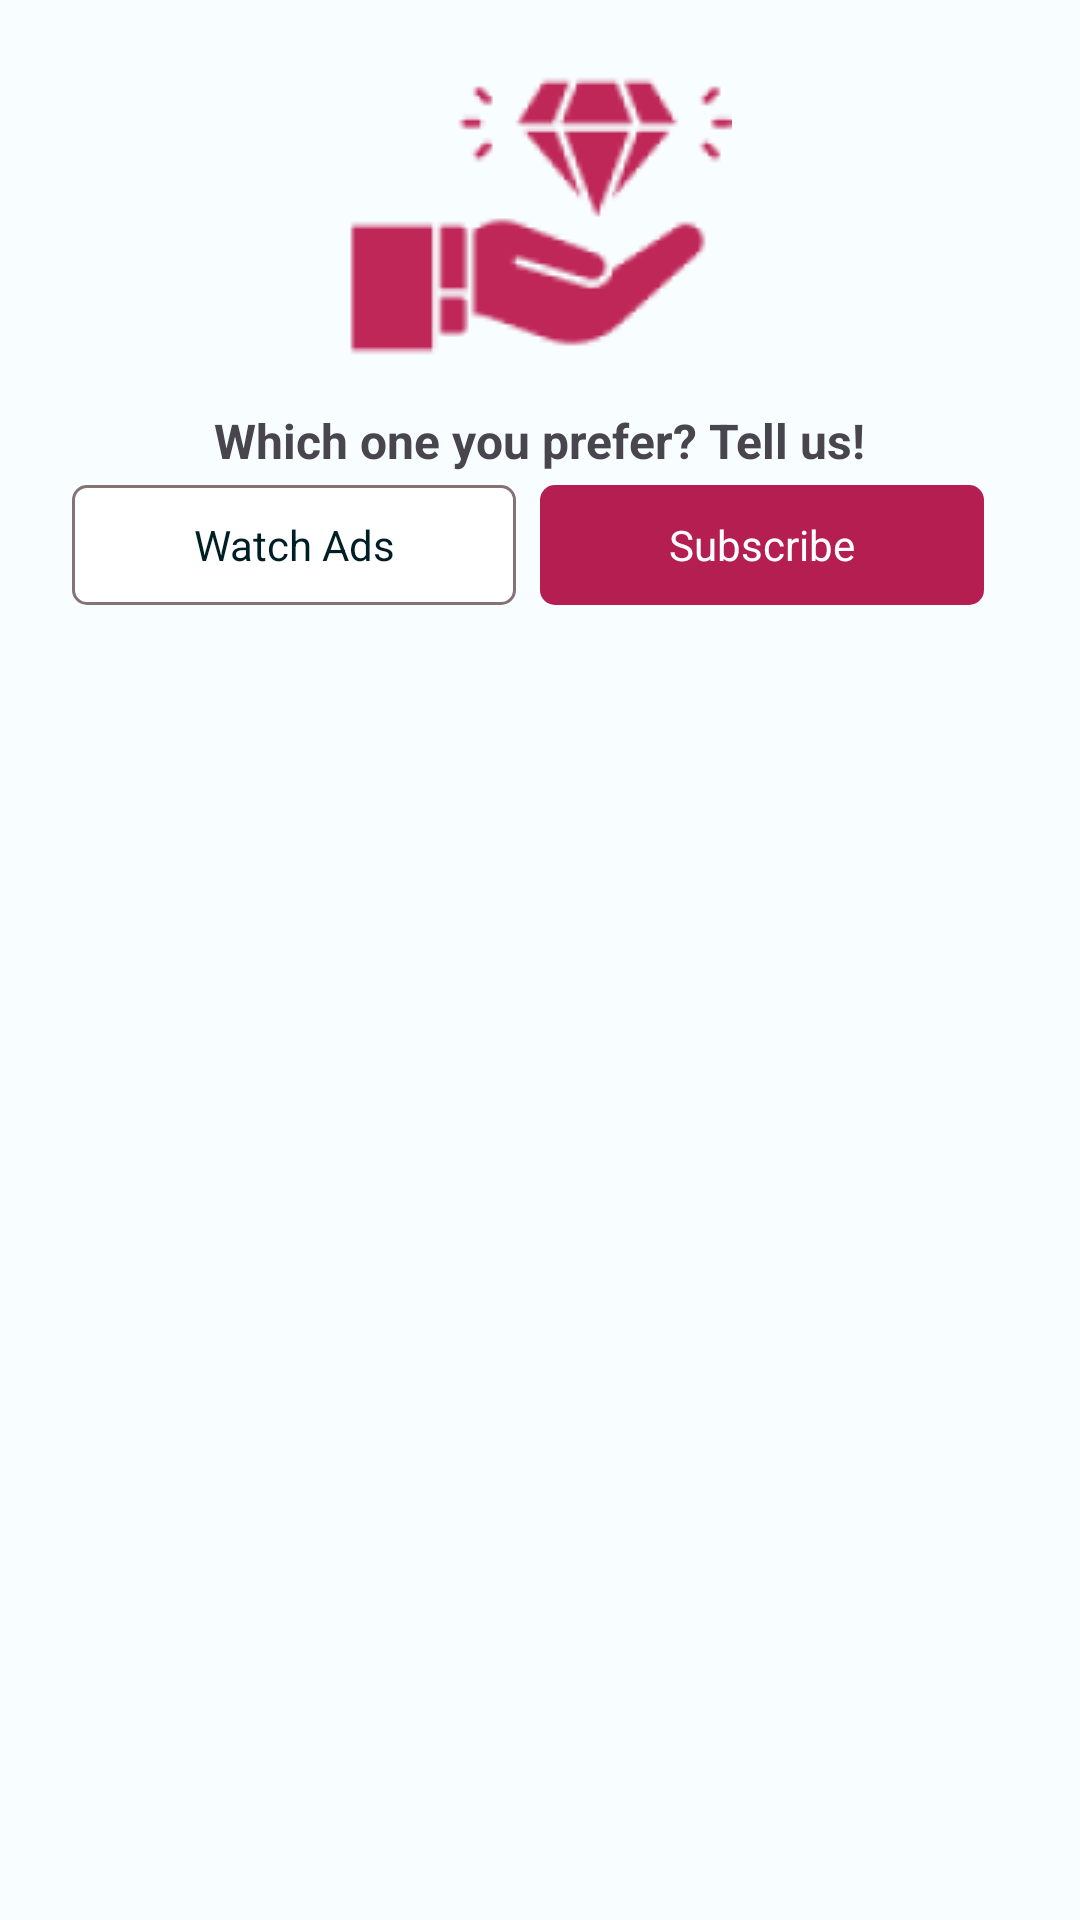

Write the Android layout XML for this screen, with the resource values it uses.
<!-- AndroidManifest.xml: application theme Theme.NutriCatch -->
<!-- res/layout/diamond_home_dialog.xml -->
<?xml version="1.0" encoding="utf-8"?>
<androidx.constraintlayout.widget.ConstraintLayout xmlns:android="http://schemas.android.com/apk/res/android"
    xmlns:app="http://schemas.android.com/apk/res-auto"
    android:layout_width="match_parent"
    android:layout_height="wrap_content"
    android:paddingHorizontal="24dp"
    android:paddingVertical="8dp">

    <TextView
        android:id="@+id/v_enough_amount"
        android:layout_width="wrap_content"
        android:layout_height="wrap_content"
        android:text="Which one you prefer? Tell us!"
        android:textSize="16sp"
        android:textStyle="bold"
        app:layout_constraintEnd_toEndOf="parent"
        app:layout_constraintStart_toStartOf="parent"
        app:layout_constraintTop_toBottomOf="@id/img_diamond" />

    <ImageView
        android:id="@+id/img_diamond"
        android:layout_width="128dp"
        android:layout_height="128dp"
        android:src="@drawable/im_diamond"
        app:layout_constraintEnd_toEndOf="parent"
        app:layout_constraintStart_toStartOf="parent"
        app:layout_constraintTop_toTopOf="parent" />

    <com.google.android.material.button.MaterialButton
        android:id="@+id/btn_ads"
        style="@style/ButtonStyle.Outlined"
        android:layout_width="0dp"
        android:layout_height="wrap_content"
        android:layout_marginEnd="8dp"
        android:text="Watch Ads"
        app:layout_constraintEnd_toStartOf="@+id/btn_subscribe"
        app:layout_constraintStart_toStartOf="parent"
        app:layout_constraintTop_toBottomOf="@id/v_enough_amount" />

    <com.google.android.material.button.MaterialButton
        android:id="@+id/btn_subscribe"
        style="@style/ButtonStyle"
        android:layout_width="0dp"
        android:layout_height="wrap_content"
        android:layout_marginEnd="8dp"
        android:text="Subscribe"
        app:layout_constraintEnd_toEndOf="parent"
        app:layout_constraintStart_toEndOf="@id/btn_ads"
        app:layout_constraintTop_toTopOf="@id/btn_ads" />

</androidx.constraintlayout.widget.ConstraintLayout>
<!-- resources referenced by this layout -->
<resources>
  <style name="ButtonStyle" parent="Base.Theme.NutriCatch">
          <item name="android:layout_width">match_parent</item>
          <item name="android:layout_height">wrap_content</item>
          <item name="cornerRadius">5dp</item>
      </style>
  <style name="ButtonStyle.Outlined" parent="ButtonStyle">
          <item name="android:textColor">?attr/colorOnBackground</item>
          <item name="backgroundTint">#fff</item>
          <item name="strokeWidth">1dp</item>
          <item name="strokeColor">?attr/colorOutline</item>
      </style>
  <style name="Theme.NutriCatch" parent="Base.Theme.NutriCatch" />
  <color name="md_theme_light_primary">#B41E51</color>
  <color name="md_theme_light_onPrimary">#FFFFFF</color>
  <color name="md_theme_light_primaryContainer">#FFD9DE</color>
  <color name="md_theme_light_onPrimaryContainer">#3F0016</color>
  <color name="md_theme_light_secondary">#A92F5C</color>
  <color name="md_theme_light_onSecondary">#FFFFFF</color>
  <color name="md_theme_light_secondaryContainer">#FFD9E1</color>
  <color name="md_theme_light_onSecondaryContainer">#3F001A</color>
  <color name="md_theme_light_tertiary">#7A5832</color>
  <color name="md_theme_light_onTertiary">#FFFFFF</color>
  <color name="md_theme_light_tertiaryContainer">#FFDCBB</color>
  <color name="md_theme_light_onTertiaryContainer">#2B1700</color>
  <color name="md_theme_light_error">#BA1A1A</color>
  <color name="md_theme_light_errorContainer">#FFDAD6</color>
  <color name="md_theme_light_onError">#FFFFFF</color>
  <color name="md_theme_light_onErrorContainer">#410002</color>
  <color name="md_theme_light_background">#F8FDFF</color>
  <color name="md_theme_light_onBackground">#001F25</color>
  <color name="md_theme_light_surface">#F8FDFF</color>
  <color name="md_theme_light_onSurface">#001F25</color>
  <color name="md_theme_light_surfaceVariant">#F3DDE0</color>
  <color name="md_theme_light_onSurfaceVariant">#524345</color>
  <color name="md_theme_light_outline">#847375</color>
  <color name="md_theme_light_inverseOnSurface">#D6F6FF</color>
  <color name="md_theme_light_inverseSurface">#00363F</color>
  <color name="md_theme_light_inversePrimary">#FFB2BF</color>
</resources>
